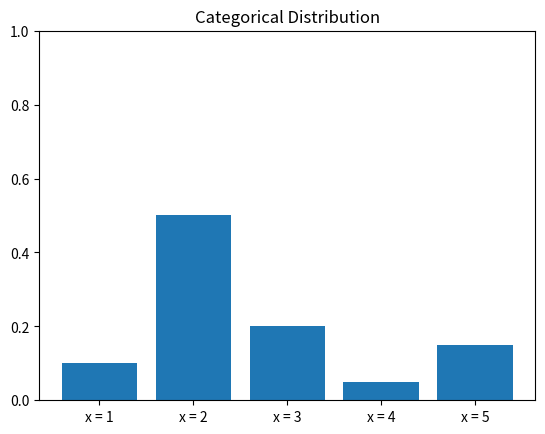

This figure's Python source:
#coding: utf-8

import numpy as np
import matplotlib.pyplot as plt

def cat(x,p):
	dist = []
	for i in range(5):
		dist.append(np.prod(pow(p,x[i])))
	return dist

if __name__ == "__main__":
	p = np.array([0.1,0.5,0.2,0.05,0.15])
	x = np.array([[1,0,0,0,0],[0,1,0,0,0],[0,0,1,0,0],[0,0,0,1,0],[0,0,0,0,1]])
	dist = cat(x,p)
	x = np.array([1,2,3,4,5])
	label = ["x = 1","x = 2","x = 3","x = 4","x = 5"]
	plt.ylim([0.0,1.0])
	plt.title("Categorical Distribution")
	plt.bar(x,dist,tick_label = label,align = "center")
	plt.savefig("categorical.png")
	plt.show()